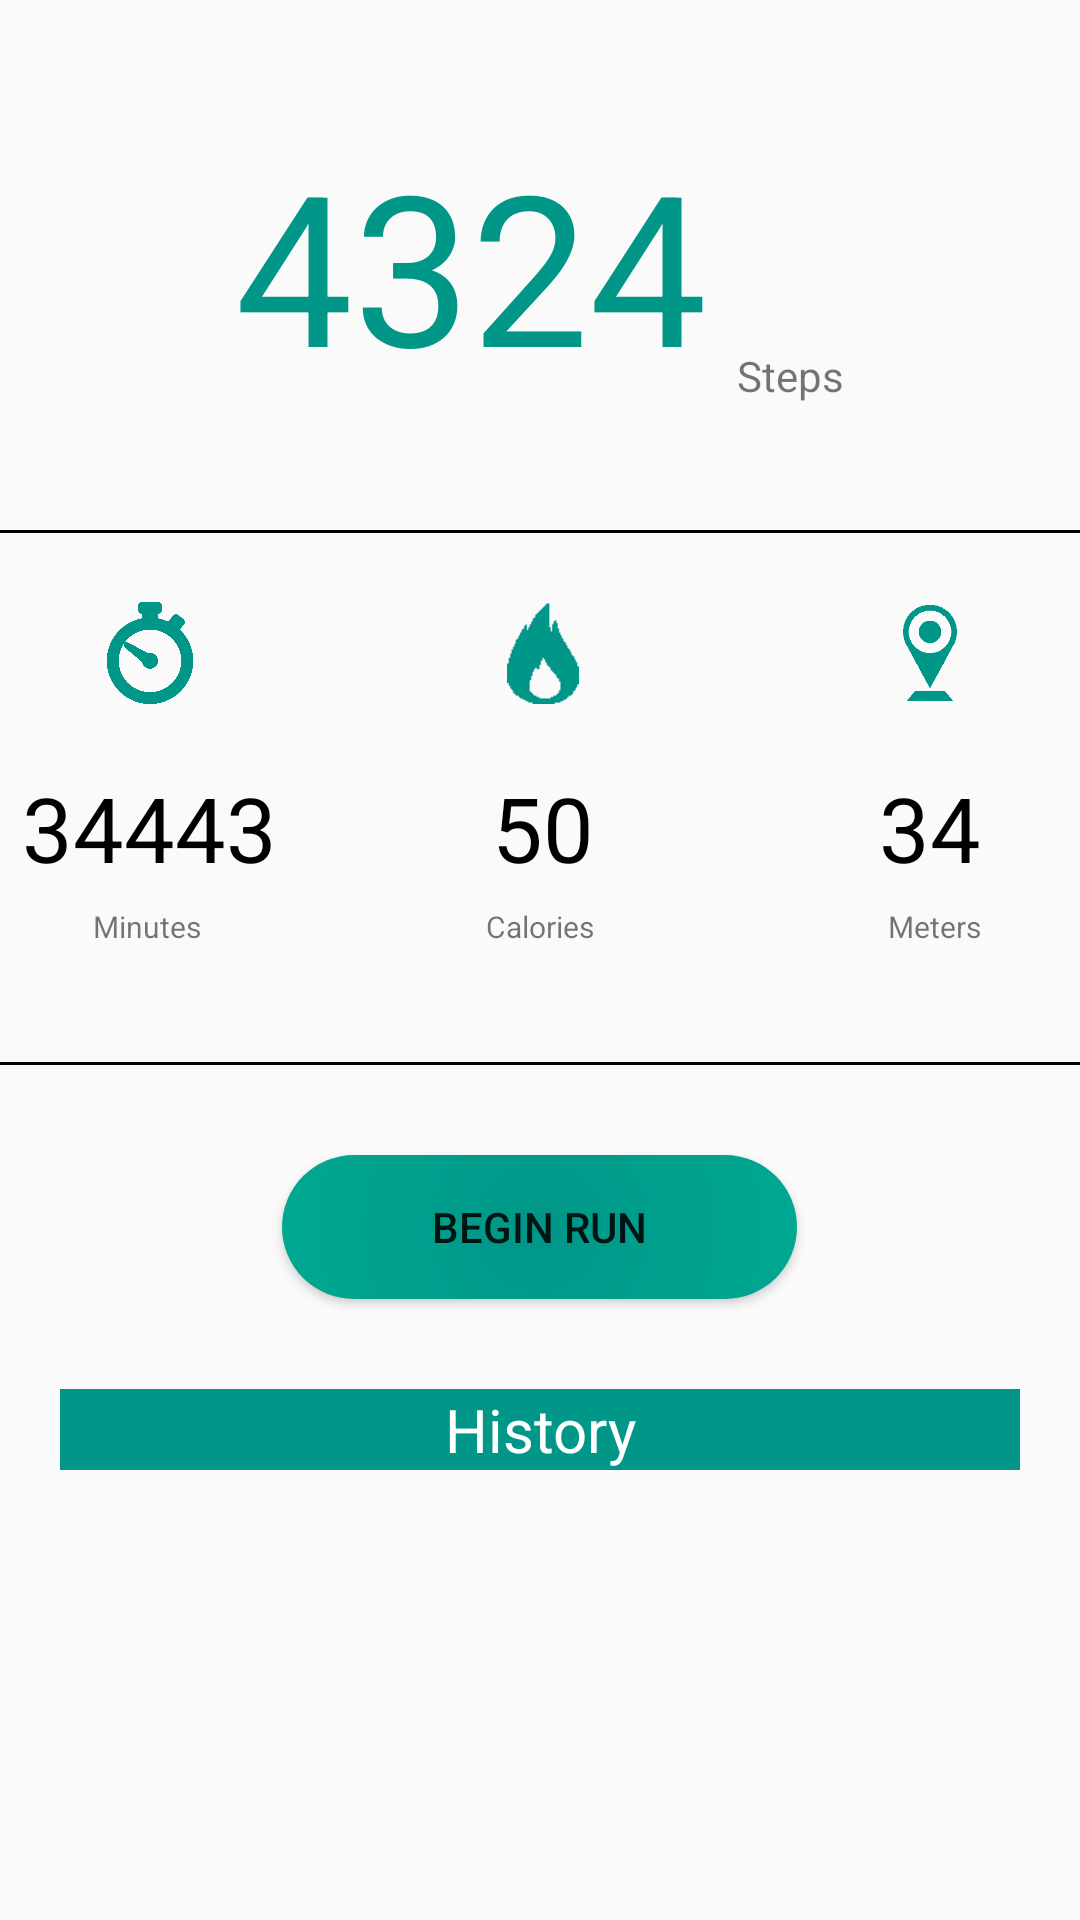

Write the Android layout XML for this screen, with the resource values it uses.
<!-- AndroidManifest.xml: application theme AppTheme -->
<!-- res/layout/content_main.xml -->
<?xml version="1.0" encoding="utf-8"?>

<LinearLayout
    xmlns:android="http://schemas.android.com/apk/res/android"
    xmlns:app="http://schemas.android.com/apk/res-auto"
    xmlns:tools="http://schemas.android.com/tools"
    android:layout_width="match_parent"
    android:layout_height="match_parent"
    android:layout_weight="1"
    android:orientation="vertical"
    app:layout_behavior="@string/appbar_scrolling_view_behavior"
    tools:context="trying.des.MainActivity"
    tools:showIn="@layout/activity_main">

    <RelativeLayout
        android:layout_width="match_parent"
        android:layout_height="0dp"
        android:layout_weight=".1"
        android:gravity="center_vertical"
        android:orientation="horizontal"
        >

        <RelativeLayout
            android:layout_width="wrap_content"
            android:layout_height="wrap_content"
            android:layout_centerInParent="true"
            >

            <TextView

                android:id="@+id/Allsteps"
                android:layout_width="wrap_content"
                android:layout_height="wrap_content"
                android:layout_gravity="center_horizontal"
                android:gravity="center_horizontal"
                android:text="4324"
                android:textColor="#009688"
                android:textSize="70dp"/>

            <TextView
                android:layout_width="wrap_content"
                android:layout_height="wrap_content"
                android:layout_alignBottom="@+id/Allsteps"
                android:layout_marginLeft="10dp"
                android:layout_toRightOf="@+id/Allsteps"
                android:text="Steps"
                />
        </RelativeLayout>
    </RelativeLayout>

    <View
        android:layout_width="fill_parent"
        android:layout_height="1dip"
        android:background="#000000"/>

    <LinearLayout
        android:layout_width="match_parent"
        android:layout_height="0dp"
        android:layout_gravity="center_horizontal"
        android:layout_weight=".1"

        android:paddingTop="20dp">

        <LinearLayout
            android:orientation="horizontal"
            android:weightSum="3"
            android:layout_width="match_parent"
            android:layout_height="match_parent">

            <RelativeLayout
                android:id="@+id/left"
                android:layout_weight="1"
                android:layout_width="0dp"
                android:gravity="center_horizontal"
                android:layout_height="match_parent"
                android:layout_toLeftOf="@+id/center">

                <ImageView
                    android:id="@+id/time_ico"
                    android:layout_width="40dp"
                    android:layout_height="40dp"
                    android:layout_alignParentTop="true"
                    android:layout_centerHorizontal="true"
                    android:padding="3dip"
                    android:src="@drawable/time"/>

                <TextView
                    android:id="@+id/time_num"
                    android:layout_width="wrap_content"
                    android:layout_height="wrap_content"
                    android:layout_centerHorizontal="true"
                    android:layout_centerVertical="true"
                    android:padding="3dip"
                    android:text="34443"
                    android:textColor="#000"
                    android:textSize="30dp"
                    />

                <TextView
                    android:layout_width="wrap_content"
                    android:layout_height="wrap_content"
                    android:layout_alignEnd="@+id/time_ico"
                    android:layout_below="@+id/time_num"
                    android:padding="3dip"
                    android:text="Minutes"
                    android:textSize="10dp"/>
            </RelativeLayout>

            <RelativeLayout
                android:id="@+id/center"
                android:layout_weight="1"
                android:layout_width="0dp"
                android:layout_height="match_parent"
                android:gravity="center_horizontal"
                android:layout_centerInParent="true"
                android:layout_marginLeft="30dp"
                android:layout_marginRight="30dp"
                android:paddingLeft="10dp"
                android:paddingRight="10dp">

                <ImageView
                    android:id="@+id/cal_ico"
                    android:layout_width="40dp"
                    android:layout_height="40dp"
                    android:padding="3dip"
                    android:layout_alignParentTop="true"
                    android:layout_centerHorizontal="true"
                    android:src="@drawable/calories_icon"/>

                <TextView
                    android:id="@+id/cal_num"
                    android:layout_width="wrap_content"
                    android:layout_height="wrap_content"
                    android:layout_centerHorizontal="true"
                    android:layout_centerVertical="true"
                    android:padding="3dip"
                    android:text="50"
                    android:textColor="#000"
                    android:textSize="30dp"/>

                <TextView
                    android:id="@+id/textView2"
                    android:layout_width="wrap_content"
                    android:layout_height="wrap_content"
                    android:layout_alignEnd="@+id/cal_ico"
                    android:layout_alignRight="@+id/cal_ico"
                    android:layout_below="@+id/cal_num"
                    android:padding="3dip"
                    android:text="Calories"
                    android:textSize="10dp"/>
            </RelativeLayout>

            <RelativeLayout
                android:gravity="center_horizontal"
                android:layout_weight="1"
                android:layout_width="0dp"
                android:layout_height="match_parent"
                android:layout_toRightOf="@+id/center">

                <ImageView
                    android:id="@+id/dis_ico"
                    android:layout_width="40dp"
                    android:layout_height="40dp"
                    android:layout_alignParentTop="true"
                    android:layout_centerHorizontal="true"
                    android:padding="3dip"
                    android:src="@drawable/loc"/>

                <TextView
                    android:id="@+id/dis_num"
                    android:layout_width="wrap_content"
                    android:layout_height="wrap_content"
                    android:layout_centerHorizontal="true"
                    android:layout_centerVertical="true"
                    android:padding="3dip"
                    android:text="34"
                    android:textColor="#000"
                    android:textSize="30dp"/>

                <TextView
                    android:id="@+id/textView"
                    android:layout_width="wrap_content"
                    android:layout_height="wrap_content"
                    android:layout_alignEnd="@+id/dis_ico"
                    android:layout_below="@+id/dis_num"
                    android:padding="3dip"
                    android:text="Meters"
                    android:textSize="10dp"/>
            </RelativeLayout>
        </LinearLayout>

    </LinearLayout>

    <View
        android:layout_width="fill_parent"
        android:layout_height="1dip"
        android:background="#000000"/>

    <Button
        android:layout_width="wrap_content"
        android:layout_height="wrap_content"
        android:layout_gravity="center_horizontal"
        android:layout_marginBottom="30dp"
        android:layout_marginTop="30dp"
        android:background="@drawable/button"
        android:onClick="start"
        android:paddingLeft="50dp"
        android:paddingRight="50dp"
        android:text="Begin run"
        />

    <LinearLayout
        android:layout_width="match_parent"
        android:layout_height="0dp"
        android:layout_weight=".1"
        android:orientation="vertical">

        <TextView
            android:layout_width="match_parent"
            android:layout_height="wrap_content"
            android:background="#009688"
            android:gravity="center_horizontal"
            android:text="History"

            android:layout_marginLeft="20dp"
            android:layout_marginRight="20dp"
            android:textColor="#fff"
            android:textSize="20dp"/>

        <ListView

            android:id="@+id/lis"
            android:layout_width="fill_parent"
            android:layout_height="match_parent"
            android:layout_marginLeft="20dp"
            android:layout_marginRight="20dp"
            android:layout_marginTop="10dp"
            android:clickable="true"
            android:dividerHeight="10dip"
            android:footerDividersEnabled="true"
            android:headerDividersEnabled="false"
            />

        <TextView
            android:id="@+id/tt"
            android:layout_width="match_parent"
            android:layout_height="wrap_content"
            android:text="Click Begin run or add button"
            android:textColor="#a69b9b"

            android:layout_marginLeft="20dp"
            android:layout_marginRight="20dp"
            />


    </LinearLayout>
</LinearLayout>
<!-- res/layout/activity_main.xml (included above) -->
<?xml version="1.0" encoding="utf-8"?>

<android.support.design.widget.CoordinatorLayout
    xmlns:android="http://schemas.android.com/apk/res/android"
    xmlns:app="http://schemas.android.com/apk/res-auto"
    xmlns:tools="http://schemas.android.com/tools"
    android:layout_width="match_parent"
    android:layout_height="match_parent"
    android:fitsSystemWindows="true"
    tools:context="mrerror.egry.MainActivity">

    <android.support.design.widget.AppBarLayout
        android:layout_width="match_parent"
        android:layout_height="wrap_content"
        android:theme="@style/AppTheme.AppBarOverlay">

        <android.support.v7.widget.Toolbar
            android:id="@+id/toolbar"
            android:layout_width="match_parent"
            android:layout_height="?attr/actionBarSize"
            android:background="?attr/colorPrimary"
            app:popupTheme="@style/AppTheme.PopupOverlay"/>

    </android.support.design.widget.AppBarLayout>

    <include layout="@layout/content_main"/>


</android.support.design.widget.CoordinatorLayout>
<!-- resources referenced by this layout -->
<resources>
  <!-- drawable button (drawable) -->
  <?xml version="1.0" encoding="utf-8"?>
  
  <shape xmlns:android="http://schemas.android.com/apk/res/android">
      <corners android:radius="40dp"/>
      <gradient android:type="radial" android:gradientRadius="500dp" android:startColor="#009688"
                android:endColor="#00ffbb"/>
  </shape>
  <!-- drawable calories_icon: png bitmap (drawable, 3127 bytes) -->
  <!-- drawable loc: png bitmap (drawable, 3914 bytes) -->
  <!-- drawable time: png bitmap (drawable, 6913 bytes) -->
  <style name="AppTheme.AppBarOverlay" parent="ThemeOverlay.AppCompat.Dark.ActionBar" />
  <style name="AppTheme.PopupOverlay" parent="ThemeOverlay.AppCompat.Light" />
  <style name="AppTheme" parent="Base.Theme.AppCompat.Light.DarkActionBar">
          
          <item name="colorPrimary">@color/colorPrimary</item>
          <item name="colorPrimaryDark">@color/colorPrimaryDark</item>
          <item name="colorAccent">@color/colorAccent</item>
      </style>
  <color name="colorPrimary">#009688</color>
  <color name="colorPrimaryDark">#00403a</color>
  <color name="colorAccent">#FFC107</color>
</resources>
